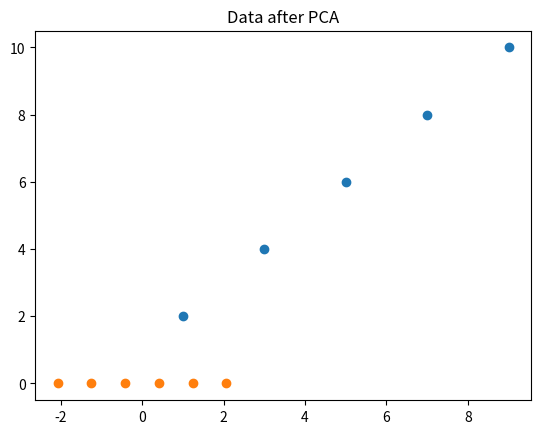

This chart was generated by the following Python code:
import numpy as np
from numpy import mean, std, cov, array
from numpy.linalg import eig

#dummy data for PCA
x = array([[1,2],[3,4],[5,6],[7,8],[9,10],[11,12]])
print(x)

#Calculate the mean of each column
means = mean(x.T, axis = 1)
print('Mean: ',means)

#Subtract colum means from r=each value for a new mean of 0
center = x - means
print(center)

#Calculate standard deviation
dev = std(x.T, axis = 1)
print(dev)

#Divide the centered data by standard deviation to finish standardization process
standard = center/dev
print('Standard deviation: ',standard)

#Calculate the variance covariance matrix of the standardized data
covariance = cov(standard.T)
print('Covariance matrix: ',covariance)

#Get eigenvalues and eigenvectors by eigendecomposition of covariance
values, vectors = eig(covariance)
print('Eigenvalues: ', values)
print('Eigenvectors: ',vectors)

#Data projection
project = vectors.T.dot(standard.T)
print(project.T)

#Principal componenets
principal = vectors.T.dot(standard.T)
print('Principal componenets: ',principal.T)

#Plot
import matplotlib.pyplot as plt1

x = array([1,3,5,7,9])
y = array([2,4,6,8,10])
plt1.scatter(x,y)
plt1.title('Data before PCA')
plt1.show()


import matplotlib.pyplot as plt2
pc1 = principal.T[:,0]
pc2 = principal.T[:,1]

plt1.scatter(pc1, pc2)
plt1.title('Data after PCA')
plt1.show()

